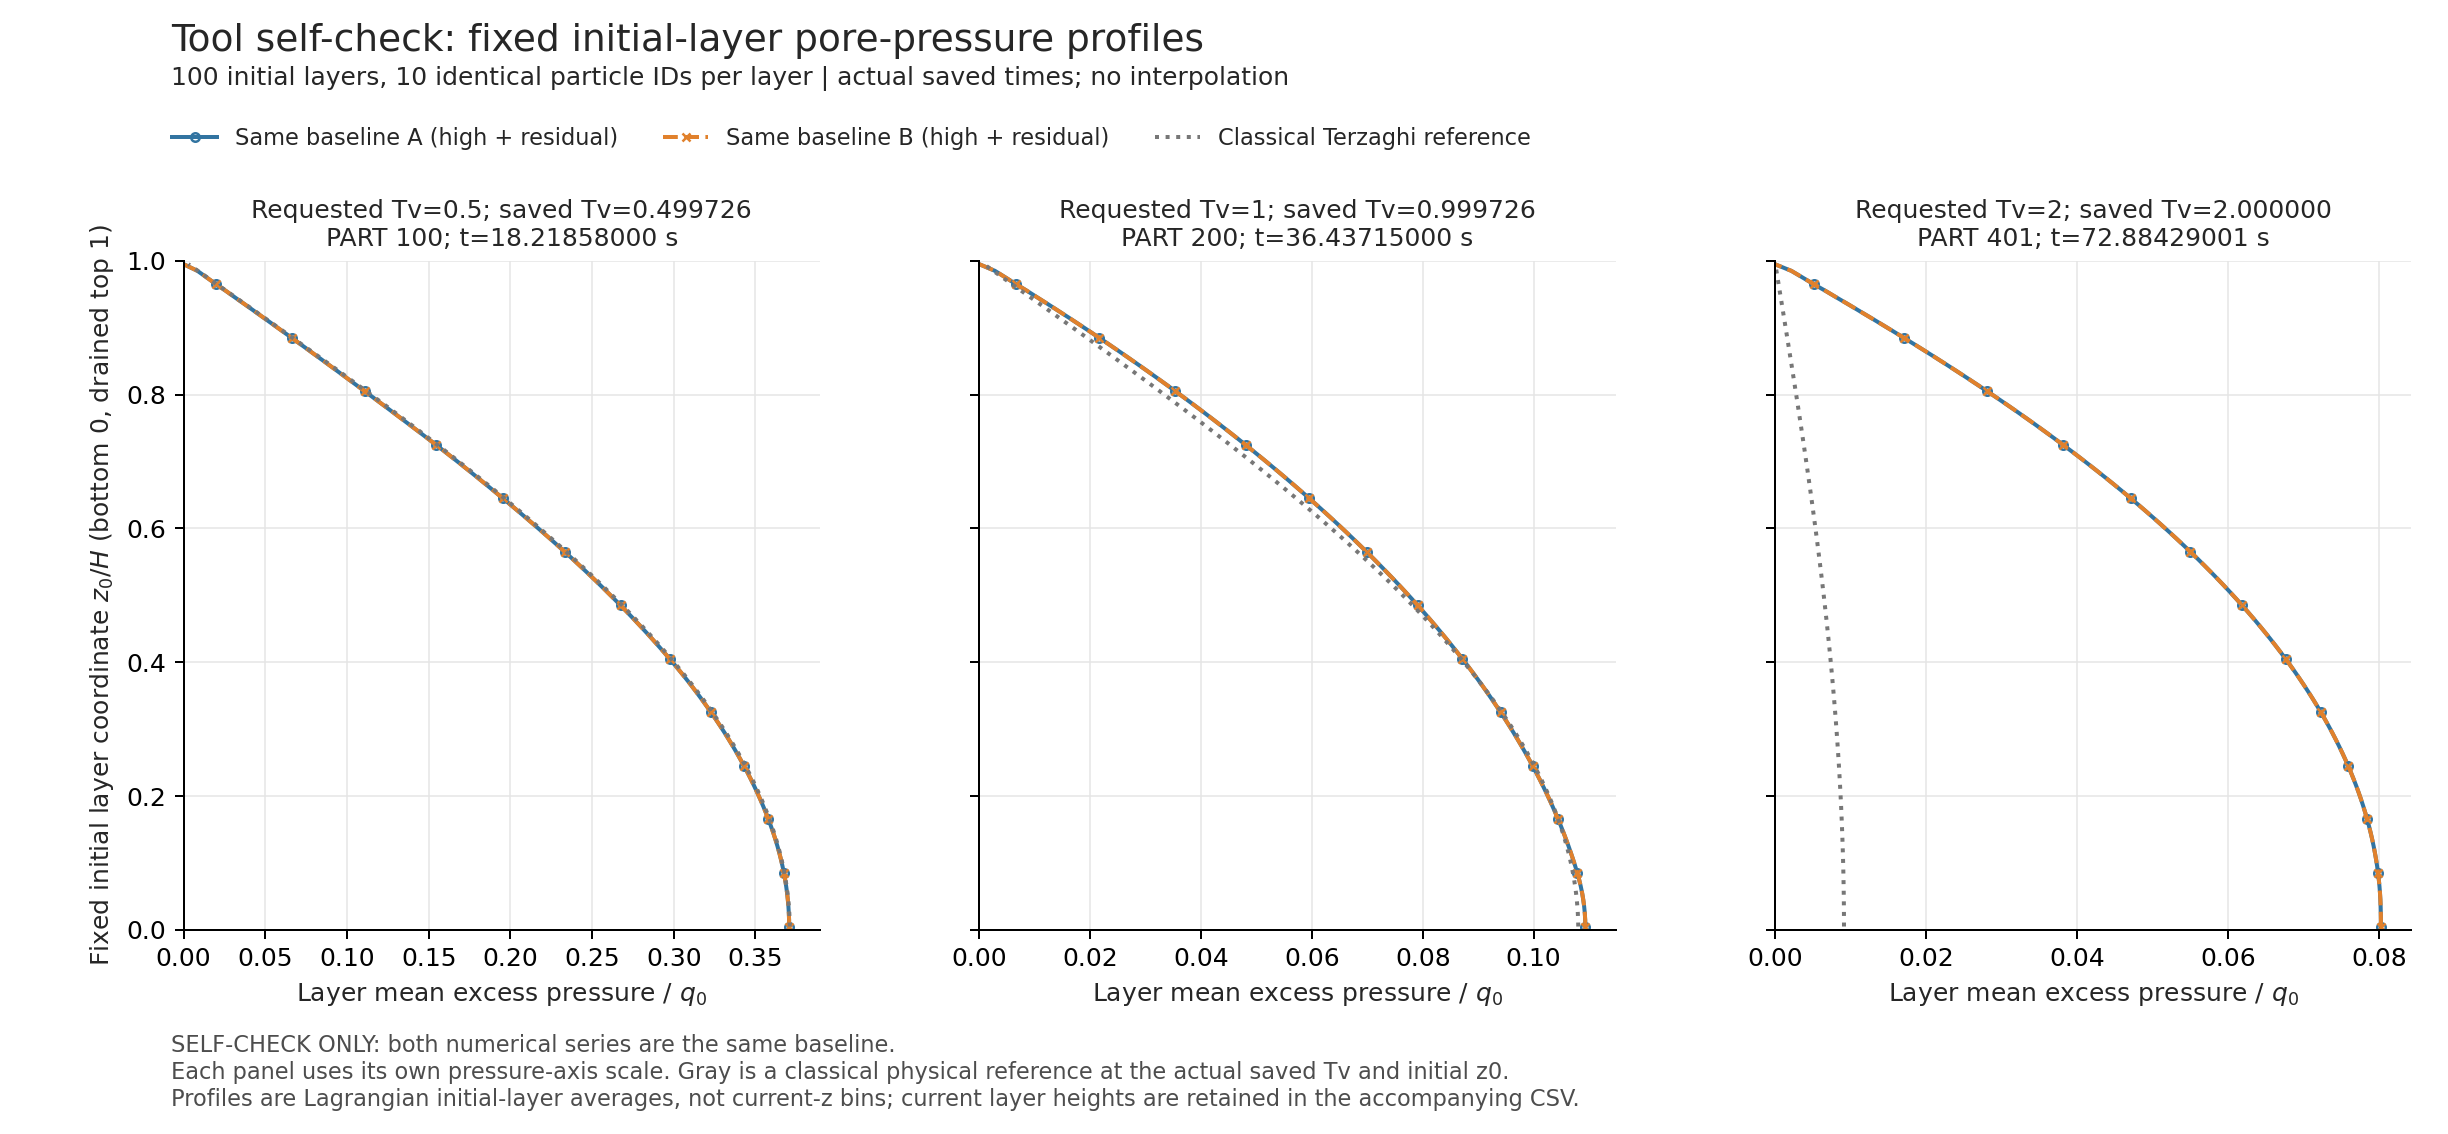

Data behind this chart, as committed beside it:
requested_tv, part, actual_tv, old_time_s, new_time_s, initial_layer, z0_m, z0_over_h, n_particles, particle_ids, old_current_z_mean_m, new_current_z_mean_m, old_excess_pa, new_excess_pa, difference_pa, classical_excess_pa
0.5, 100, 0.4997, 18.22, 18.22, 0, 0.005, 0.005, 10, 40 140 240 340 440 540 640 740 840 940, 0.005013, 0.005013, 3707, 3707, 0.0, 3710
0.5, 100, 0.4997, 18.22, 18.22, 1, 0.015, 0.015, 10, 41 141 241 341 441 541 641 741 841 941, 0.01496, 0.01496, 3706, 3706, 0.0, 3709
0.5, 100, 0.4997, 18.22, 18.22, 2, 0.025, 0.025, 10, 42 142 242 342 442 542 642 742 842 942, 0.02497, 0.02497, 3704, 3704, 0.0, 3707
0.5, 100, 0.4997, 18.22, 18.22, 3, 0.035, 0.035, 10, 43 143 243 343 443 543 643 743 843 943, 0.03492, 0.03492, 3702, 3702, 0.0, 3705
0.5, 100, 0.4997, 18.22, 18.22, 4, 0.045, 0.045, 10, 44 144 244 344 444 544 644 744 844 944, 0.04491, 0.04491, 3698, 3698, 0.0, 3701
0.5, 100, 0.4997, 18.22, 18.22, 5, 0.055, 0.055, 10, 45 145 245 345 445 545 645 745 845 945, 0.05487, 0.05487, 3694, 3694, 0.0, 3696
0.5, 100, 0.4997, 18.22, 18.22, 6, 0.065, 0.065, 10, 46 146 246 346 446 546 646 746 846 946, 0.06485, 0.06485, 3688, 3688, 0.0, 3691
0.5, 100, 0.4997, 18.22, 18.22, 7, 0.075, 0.075, 10, 47 147 247 347 447 547 647 747 847 947, 0.07482, 0.07482, 3682, 3682, 0.0, 3685
0.5, 100, 0.4997, 18.22, 18.22, 8, 0.085, 0.085, 10, 48 148 248 348 448 548 648 748 848 948, 0.08479, 0.08479, 3674, 3674, 0.0, 3677
0.5, 100, 0.4997, 18.22, 18.22, 9, 0.095, 0.095, 10, 49 149 249 349 449 549 649 749 849 949, 0.09476, 0.09476, 3666, 3666, 0.0, 3669
0.5, 100, 0.4997, 18.22, 18.22, 10, 0.105, 0.105, 10, 50 150 250 350 450 550 650 750 850 950, 0.1047, 0.1047, 3657, 3657, 0.0, 3660
0.5, 100, 0.4997, 18.22, 18.22, 11, 0.115, 0.115, 10, 51 151 251 351 451 551 651 751 851 951, 0.1147, 0.1147, 3646, 3646, 0.0, 3650
0.5, 100, 0.4997, 18.22, 18.22, 12, 0.125, 0.125, 10, 52 152 252 352 452 552 652 752 852 952, 0.1247, 0.1247, 3635, 3635, 0.0, 3639
0.5, 100, 0.4997, 18.22, 18.22, 13, 0.135, 0.135, 10, 53 153 253 353 453 553 653 753 853 953, 0.1347, 0.1347, 3623, 3623, 0.0, 3627
0.5, 100, 0.4997, 18.22, 18.22, 14, 0.145, 0.145, 10, 54 154 254 354 454 554 654 754 854 954, 0.1446, 0.1446, 3609, 3609, 0.0, 3614
0.5, 100, 0.4997, 18.22, 18.22, 15, 0.155, 0.155, 10, 55 155 255 355 455 555 655 755 855 955, 0.1546, 0.1546, 3595, 3595, 0.0, 3601
0.5, 100, 0.4997, 18.22, 18.22, 16, 0.165, 0.165, 10, 56 156 256 356 456 556 656 756 856 956, 0.1646, 0.1646, 3580, 3580, 0.0, 3586
0.5, 100, 0.4997, 18.22, 18.22, 17, 0.175, 0.175, 10, 57 157 257 357 457 557 657 757 857 957, 0.1746, 0.1746, 3564, 3564, 0.0, 3571
0.5, 100, 0.4997, 18.22, 18.22, 18, 0.185, 0.185, 10, 58 158 258 358 458 558 658 758 858 958, 0.1845, 0.1845, 3547, 3547, 0.0, 3555
0.5, 100, 0.4997, 18.22, 18.22, 19, 0.195, 0.195, 10, 59 159 259 359 459 559 659 759 859 959, 0.1945, 0.1945, 3530, 3530, 0.0, 3538
0.5, 100, 0.4997, 18.22, 18.22, 20, 0.205, 0.205, 10, 60 160 260 360 460 560 660 760 860 960, 0.2045, 0.2045, 3511, 3511, 0.0, 3520
0.5, 100, 0.4997, 18.22, 18.22, 21, 0.215, 0.215, 10, 61 161 261 361 461 561 661 761 861 961, 0.2144, 0.2144, 3492, 3492, 0.0, 3501
0.5, 100, 0.4997, 18.22, 18.22, 22, 0.225, 0.225, 10, 62 162 262 362 462 562 662 762 862 962, 0.2244, 0.2244, 3472, 3472, 0.0, 3481
0.5, 100, 0.4997, 18.22, 18.22, 23, 0.235, 0.235, 10, 63 163 263 363 463 563 663 763 863 963, 0.2344, 0.2344, 3452, 3452, 0.0, 3460
0.5, 100, 0.4997, 18.22, 18.22, 24, 0.245, 0.245, 10, 64 164 264 364 464 564 664 764 864 964, 0.2444, 0.2444, 3430, 3430, 0.0, 3439
0.5, 100, 0.4997, 18.22, 18.22, 25, 0.255, 0.255, 10, 65 165 265 365 465 565 665 765 865 965, 0.2543, 0.2543, 3408, 3408, 0.0, 3417
0.5, 100, 0.4997, 18.22, 18.22, 26, 0.265, 0.265, 10, 66 166 266 366 466 566 666 766 866 966, 0.2643, 0.2643, 3385, 3385, 0.0, 3393
0.5, 100, 0.4997, 18.22, 18.22, 27, 0.275, 0.275, 10, 67 167 267 367 467 567 667 767 867 967, 0.2743, 0.2743, 3361, 3361, 0.0, 3370
0.5, 100, 0.4997, 18.22, 18.22, 28, 0.285, 0.285, 10, 68 168 268 368 468 568 668 768 868 968, 0.2843, 0.2843, 3336, 3336, 0.0, 3345
0.5, 100, 0.4997, 18.22, 18.22, 29, 0.295, 0.295, 10, 69 169 269 369 469 569 669 769 869 969, 0.2942, 0.2942, 3310, 3310, 0.0, 3319
0.5, 100, 0.4997, 18.22, 18.22, 30, 0.305, 0.305, 10, 70 170 270 370 470 570 670 770 870 970, 0.3042, 0.3042, 3284, 3284, 0.0, 3293
0.5, 100, 0.4997, 18.22, 18.22, 31, 0.315, 0.315, 10, 71 171 271 371 471 571 671 771 871 971, 0.3142, 0.3142, 3257, 3257, 0.0, 3265
0.5, 100, 0.4997, 18.22, 18.22, 32, 0.325, 0.325, 10, 72 172 272 372 472 572 672 772 872 972, 0.3242, 0.3242, 3229, 3229, 0.0, 3237
0.5, 100, 0.4997, 18.22, 18.22, 33, 0.335, 0.335, 10, 73 173 273 373 473 573 673 773 873 973, 0.3341, 0.3341, 3200, 3200, 0.0, 3208
0.5, 100, 0.4997, 18.22, 18.22, 34, 0.345, 0.345, 10, 74 174 274 374 474 574 674 774 874 974, 0.3441, 0.3441, 3170, 3170, 0.0, 3179
0.5, 100, 0.4997, 18.22, 18.22, 35, 0.355, 0.355, 10, 75 175 275 375 475 575 675 775 875 975, 0.3541, 0.3541, 3140, 3140, 0.0, 3148
0.5, 100, 0.4997, 18.22, 18.22, 36, 0.365, 0.365, 10, 76 176 276 376 476 576 676 776 876 976, 0.3641, 0.3641, 3108, 3108, 0.0, 3117
0.5, 100, 0.4997, 18.22, 18.22, 37, 0.375, 0.375, 10, 77 177 277 377 477 577 677 777 877 977, 0.374, 0.374, 3076, 3076, 0.0, 3085
0.5, 100, 0.4997, 18.22, 18.22, 38, 0.385, 0.385, 10, 78 178 278 378 478 578 678 778 878 978, 0.384, 0.384, 3044, 3044, 0.0, 3052
0.5, 100, 0.4997, 18.22, 18.22, 39, 0.395, 0.395, 10, 79 179 279 379 479 579 679 779 879 979, 0.394, 0.394, 3010, 3010, 0.0, 3019
0.5, 100, 0.4997, 18.22, 18.22, 40, 0.405, 0.405, 10, 80 180 280 380 480 580 680 780 880 980, 0.404, 0.404, 2975, 2975, 0.0, 2985
0.5, 100, 0.4997, 18.22, 18.22, 41, 0.415, 0.415, 10, 81 181 281 381 481 581 681 781 881 981, 0.4139, 0.4139, 2940, 2940, 0.0, 2950
0.5, 100, 0.4997, 18.22, 18.22, 42, 0.425, 0.425, 10, 82 182 282 382 482 582 682 782 882 982, 0.4239, 0.4239, 2904, 2904, 0.0, 2914
0.5, 100, 0.4997, 18.22, 18.22, 43, 0.435, 0.435, 10, 83 183 283 383 483 583 683 783 883 983, 0.4339, 0.4339, 2867, 2867, 0.0, 2877
0.5, 100, 0.4997, 18.22, 18.22, 44, 0.445, 0.445, 10, 84 184 284 384 484 584 684 784 884 984, 0.4438, 0.4438, 2830, 2830, 0.0, 2840
0.5, 100, 0.4997, 18.22, 18.22, 45, 0.455, 0.455, 10, 85 185 285 385 485 585 685 785 885 985, 0.4538, 0.4538, 2792, 2792, 0.0, 2802
0.5, 100, 0.4997, 18.22, 18.22, 46, 0.465, 0.465, 10, 86 186 286 386 486 586 686 786 886 986, 0.4638, 0.4638, 2754, 2754, 0.0, 2764
0.5, 100, 0.4997, 18.22, 18.22, 47, 0.475, 0.475, 10, 87 187 287 387 487 587 687 787 887 987, 0.4738, 0.4738, 2714, 2714, 0.0, 2725
0.5, 100, 0.4997, 18.22, 18.22, 48, 0.485, 0.485, 10, 88 188 288 388 488 588 688 788 888 988, 0.4837, 0.4837, 2675, 2675, 0.0, 2685
0.5, 100, 0.4997, 18.22, 18.22, 49, 0.495, 0.495, 10, 89 189 289 389 489 589 689 789 889 989, 0.4937, 0.4937, 2634, 2634, 0.0, 2644
0.5, 100, 0.4997, 18.22, 18.22, 50, 0.505, 0.505, 10, 90 190 290 390 490 590 690 790 890 990, 0.5037, 0.5037, 2593, 2593, 0.0, 2603
0.5, 100, 0.4997, 18.22, 18.22, 51, 0.515, 0.515, 10, 91 191 291 391 491 591 691 791 891 991, 0.5136, 0.5136, 2551, 2551, 0.0, 2561
0.5, 100, 0.4997, 18.22, 18.22, 52, 0.525, 0.525, 10, 92 192 292 392 492 592 692 792 892 992, 0.5236, 0.5236, 2509, 2509, 0.0, 2519
0.5, 100, 0.4997, 18.22, 18.22, 53, 0.535, 0.535, 10, 93 193 293 393 493 593 693 793 893 993, 0.5336, 0.5336, 2466, 2466, 0.0, 2476
0.5, 100, 0.4997, 18.22, 18.22, 54, 0.545, 0.545, 10, 94 194 294 394 494 594 694 794 894 994, 0.5436, 0.5436, 2422, 2422, 0.0, 2432
0.5, 100, 0.4997, 18.22, 18.22, 55, 0.555, 0.555, 10, 95 195 295 395 495 595 695 795 895 995, 0.5535, 0.5535, 2378, 2378, 0.0, 2388
0.5, 100, 0.4997, 18.22, 18.22, 56, 0.565, 0.565, 10, 96 196 296 396 496 596 696 796 896 996, 0.5635, 0.5635, 2333, 2333, 0.0, 2343
0.5, 100, 0.4997, 18.22, 18.22, 57, 0.575, 0.575, 10, 97 197 297 397 497 597 697 797 897 997, 0.5735, 0.5735, 2288, 2288, 0.0, 2297
0.5, 100, 0.4997, 18.22, 18.22, 58, 0.585, 0.585, 10, 98 198 298 398 498 598 698 798 898 998, 0.5834, 0.5834, 2242, 2242, 0.0, 2251
0.5, 100, 0.4997, 18.22, 18.22, 59, 0.595, 0.595, 10, 99 199 299 399 499 599 699 799 899 999, 0.5934, 0.5934, 2195, 2195, 0.0, 2204
... 240 more rows
